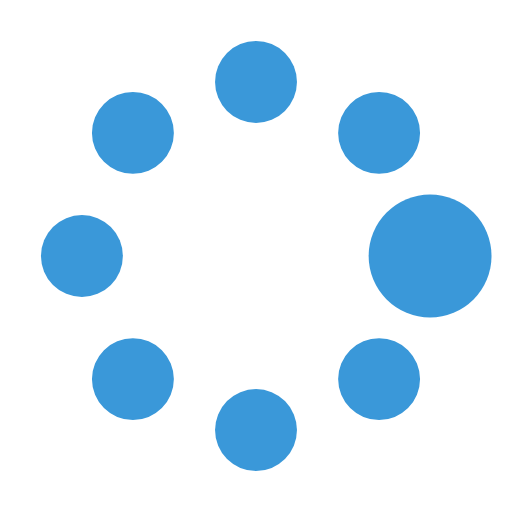
t = 0.00 s
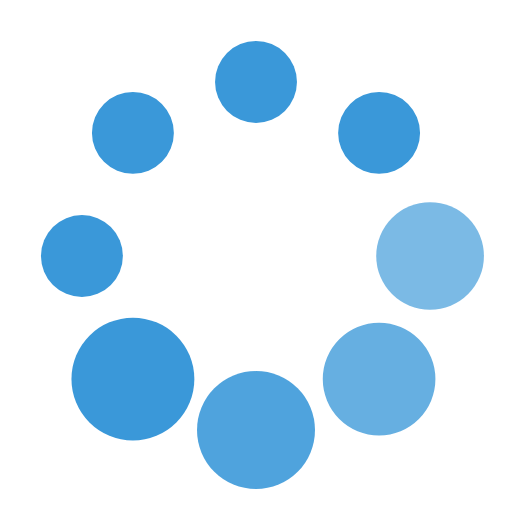
t = 0.37 s
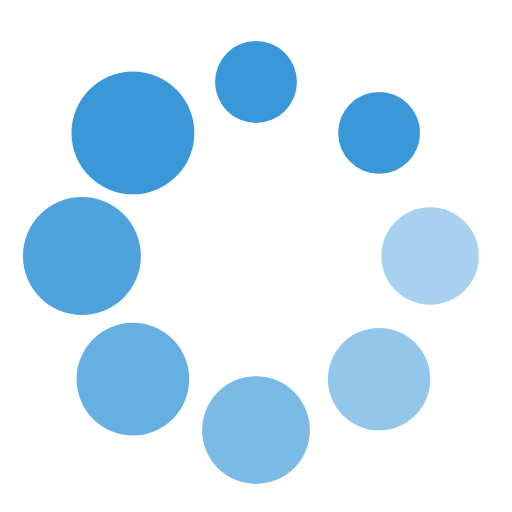
t = 0.62 s
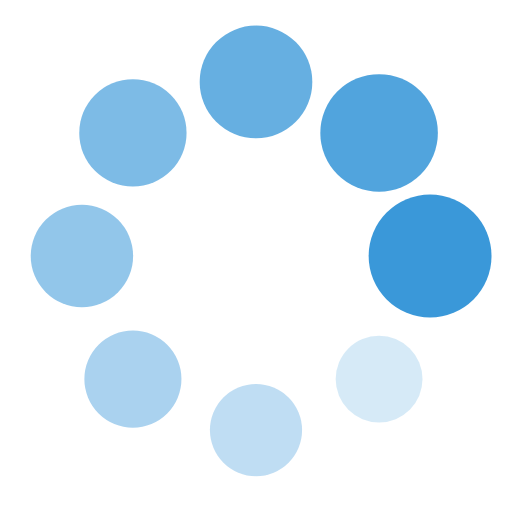
t = 1.00 s
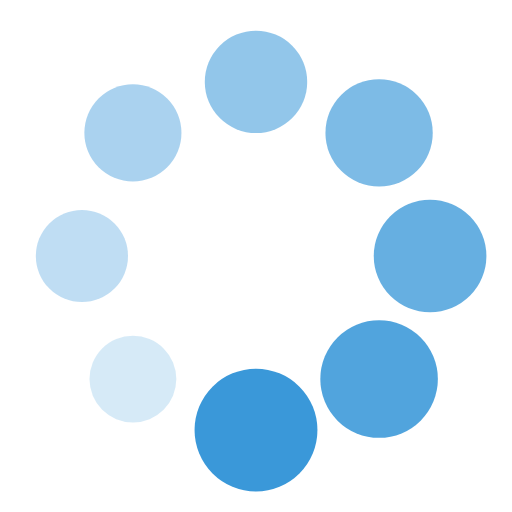
t = 1.25 s
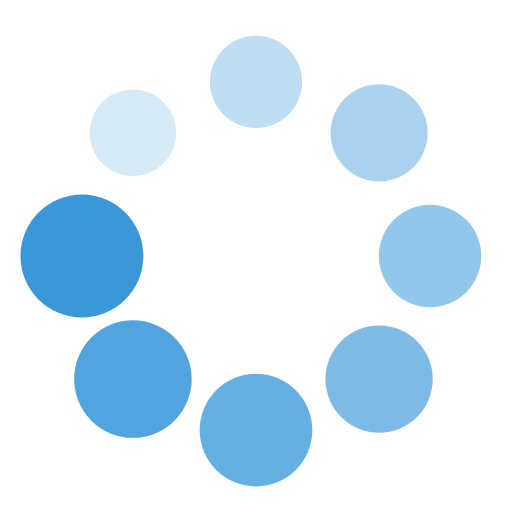
t = 1.50 s

The animated SVG that drew these frames (rendered in a browser with its animation timeline set to each time). Animation: 16 SMIL elements (animate=8,animateTransform=8); one cycle of 1.87 s, repeats indefinitely.

<?xml version="1.0" encoding="utf-8"?><svg width='50px' height='50px' xmlns="http://www.w3.org/2000/svg" viewBox="0 0 100 100" preserveAspectRatio="xMidYMid" class="uil-spin"><rect x="0" y="0" width="100" height="100" fill="none" class="bk"></rect><g transform="translate(50 50)"><g transform="rotate(0) translate(34 0)"><circle cx="0" cy="0" r="8" fill="#3a98d9"><animate attributeName="opacity" from="1" to="0.1" begin="0s" dur="1s" repeatCount="indefinite"></animate><animateTransform attributeName="transform" type="scale" from="1.5" to="1" begin="0s" dur="1s" repeatCount="indefinite"></animateTransform></circle></g><g transform="rotate(45) translate(34 0)"><circle cx="0" cy="0" r="8" fill="#3a98d9"><animate attributeName="opacity" from="1" to="0.1" begin="0.12s" dur="1s" repeatCount="indefinite"></animate><animateTransform attributeName="transform" type="scale" from="1.5" to="1" begin="0.12s" dur="1s" repeatCount="indefinite"></animateTransform></circle></g><g transform="rotate(90) translate(34 0)"><circle cx="0" cy="0" r="8" fill="#3a98d9"><animate attributeName="opacity" from="1" to="0.1" begin="0.25s" dur="1s" repeatCount="indefinite"></animate><animateTransform attributeName="transform" type="scale" from="1.5" to="1" begin="0.25s" dur="1s" repeatCount="indefinite"></animateTransform></circle></g><g transform="rotate(135) translate(34 0)"><circle cx="0" cy="0" r="8" fill="#3a98d9"><animate attributeName="opacity" from="1" to="0.1" begin="0.37s" dur="1s" repeatCount="indefinite"></animate><animateTransform attributeName="transform" type="scale" from="1.5" to="1" begin="0.37s" dur="1s" repeatCount="indefinite"></animateTransform></circle></g><g transform="rotate(180) translate(34 0)"><circle cx="0" cy="0" r="8" fill="#3a98d9"><animate attributeName="opacity" from="1" to="0.1" begin="0.5s" dur="1s" repeatCount="indefinite"></animate><animateTransform attributeName="transform" type="scale" from="1.5" to="1" begin="0.5s" dur="1s" repeatCount="indefinite"></animateTransform></circle></g><g transform="rotate(225) translate(34 0)"><circle cx="0" cy="0" r="8" fill="#3a98d9"><animate attributeName="opacity" from="1" to="0.1" begin="0.62s" dur="1s" repeatCount="indefinite"></animate><animateTransform attributeName="transform" type="scale" from="1.5" to="1" begin="0.62s" dur="1s" repeatCount="indefinite"></animateTransform></circle></g><g transform="rotate(270) translate(34 0)"><circle cx="0" cy="0" r="8" fill="#3a98d9"><animate attributeName="opacity" from="1" to="0.1" begin="0.75s" dur="1s" repeatCount="indefinite"></animate><animateTransform attributeName="transform" type="scale" from="1.5" to="1" begin="0.75s" dur="1s" repeatCount="indefinite"></animateTransform></circle></g><g transform="rotate(315) translate(34 0)"><circle cx="0" cy="0" r="8" fill="#3a98d9"><animate attributeName="opacity" from="1" to="0.1" begin="0.87s" dur="1s" repeatCount="indefinite"></animate><animateTransform attributeName="transform" type="scale" from="1.5" to="1" begin="0.87s" dur="1s" repeatCount="indefinite"></animateTransform></circle></g></g></svg>
